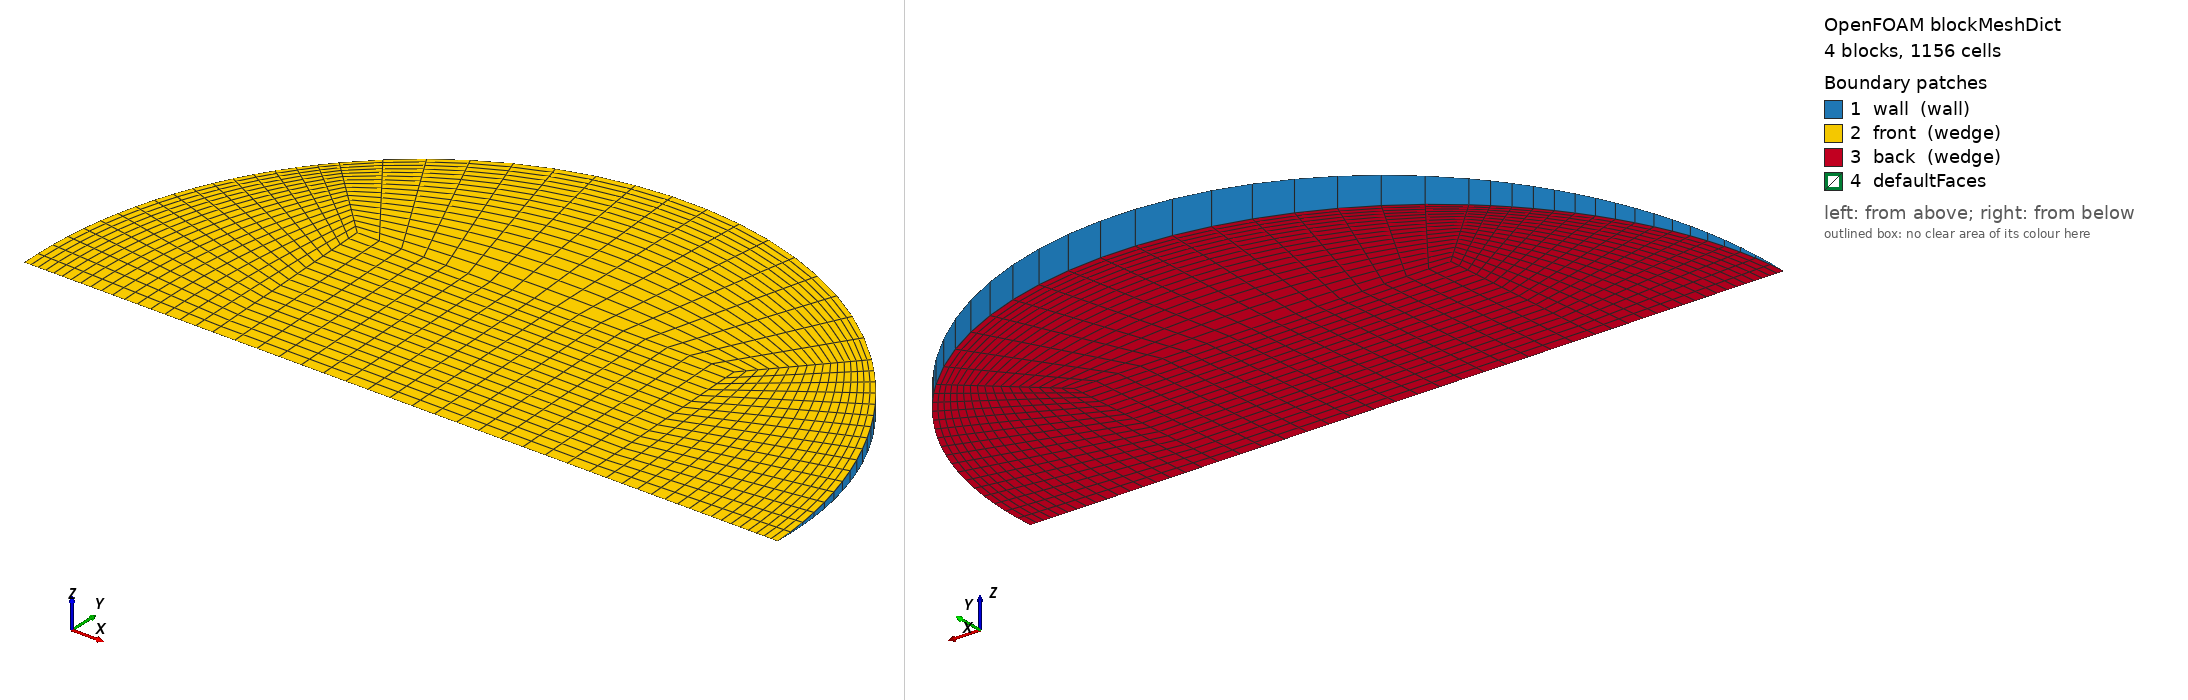

OpenFOAM case: the mesh blockMesh builds from blockMeshDict, 4 block(s), 1156 cells. Boundary patches (legend numbers): 1 wall (wall), 2 front (wedge), 3 back (wedge), 4 defaultFaces. Left view from above one corner, right view from below the opposite corner. Boundary conditions: 1 field file(s) under 0/; 3 of 4 drawn patches have an entry in a shipped field file.

=== system/blockMeshDict ===
/*--------------------------------*- C++ -*----------------------------------*\
  =========                 |
  \\      /  F ield         | OpenFOAM: The Open Source CFD Toolbox
   \\    /   O peration     | Objective 2 (Rajasthan) PCM capsule CFD
    \\  /    A nd           | generated by make_case.py -- edit the generator,
     \\/     M anipulation  | not this file
\*---------------------------------------------------------------------------*/
FoamFile
{
    version     2.0;
    format      ascii;
    class       dictionary;
    object      blockMeshDict;
}
// * * * * * * * * * * * * * * * * * * * * * * * * * * * * * * * * * * * * * //

scale   1;
vertices
(
    (-0.0132313678 0 -0)
    (0.0132313678 0 -0)
    (0.0132313678 0.0132187745 -0.000577144157)
    (-0.0132313678 0.0132187745 -0.000577144157)
    (0.0132313678 0.0132187745 0.000577144157)
    (-0.0132313678 0.0132187745 0.000577144157)
    (0.0264627356 0 -0)
    (0.0187119798 0.0186941701 -0.000816205094)
    (0.0187119798 0.0186941701 0.000816205094)
    (-0.0187119798 0.0186941701 -0.000816205094)
    (-0.0187119798 0.0186941701 0.000816205094)
    (-0.0264627356 0 -0)
);

blocks
(
    // core
    hex (0 1 2 3 0 1 4 5) (17 17 1) simpleGrading (1 1 1)
    // right
    hex (1 6 7 2 1 6 8 4) (17 17 1) simpleGrading (0.4 1 1)
    // top
    hex (3 2 7 9 5 4 8 10) (17 17 1) simpleGrading (1 0.4 1)
    // left
    hex (11 0 3 9 11 0 5 10) (17 17 1) simpleGrading (2.5 1 1)
);

edges
(
    arc 6 7 (0.0244483798 0.010117212 -0.000441727014)
    arc 6 8 (0.0244483798 0.010117212 0.000441727014)
    arc 7 9 (1.62037522e-18 0.0264375489 -0.00115428831)
    arc 8 10 (1.62037522e-18 0.0264375489 0.00115428831)
    arc 9 11 (-0.0244483798 0.010117212 -0.000441727014)
    arc 10 11 (-0.0244483798 0.010117212 0.000441727014)
);

boundary
(
    wall
    {
        type wall;
        faces
        (
            (6 7 8 6)
            (7 9 10 8)
            (9 11 11 10)
        );
    }
    front
    {
        type wedge;
        faces
        (
            (0 1 4 5)
            (1 6 8 4)
            (5 4 8 10)
            (11 0 5 10)
        );
    }
    back
    {
        type wedge;
        faces
        (
            (0 1 2 3)
            (1 6 7 2)
            (3 2 7 9)
            (11 0 3 9)
        );
    }
);

mergePatchPairs
(
);

// ************************************************************************* //


=== 0/T ===
/*--------------------------------*- C++ -*----------------------------------*\
  =========                 |
  \\      /  F ield         | OpenFOAM: The Open Source CFD Toolbox
   \\    /   O peration     | Objective 2 (Rajasthan) PCM capsule CFD
    \\  /    A nd           | generated by make_case.py -- edit the generator,
     \\/     M anipulation  | not this file
\*---------------------------------------------------------------------------*/
FoamFile
{
    version     2.0;
    format      ascii;
    class       volScalarField;
    object      T;
}
// * * * * * * * * * * * * * * * * * * * * * * * * * * * * * * * * * * * * * //


dimensions      [0 0 0 1 0 0 0];
internalField   uniform 302.95;

boundaryField
{
    wall
    {
        type            externalWallHeatFluxTemperature;
        mode            coefficient;
        Ta              constant 332.144;
        h               constant 170.194;
        thicknessLayers (0.0008);
        kappaLayers     (205);
        kappaMethod     fluidThermo;
        value           uniform 302.95;
    }
    front { type wedge; }
    back  { type wedge; }
}

// ************************************************************************* //
